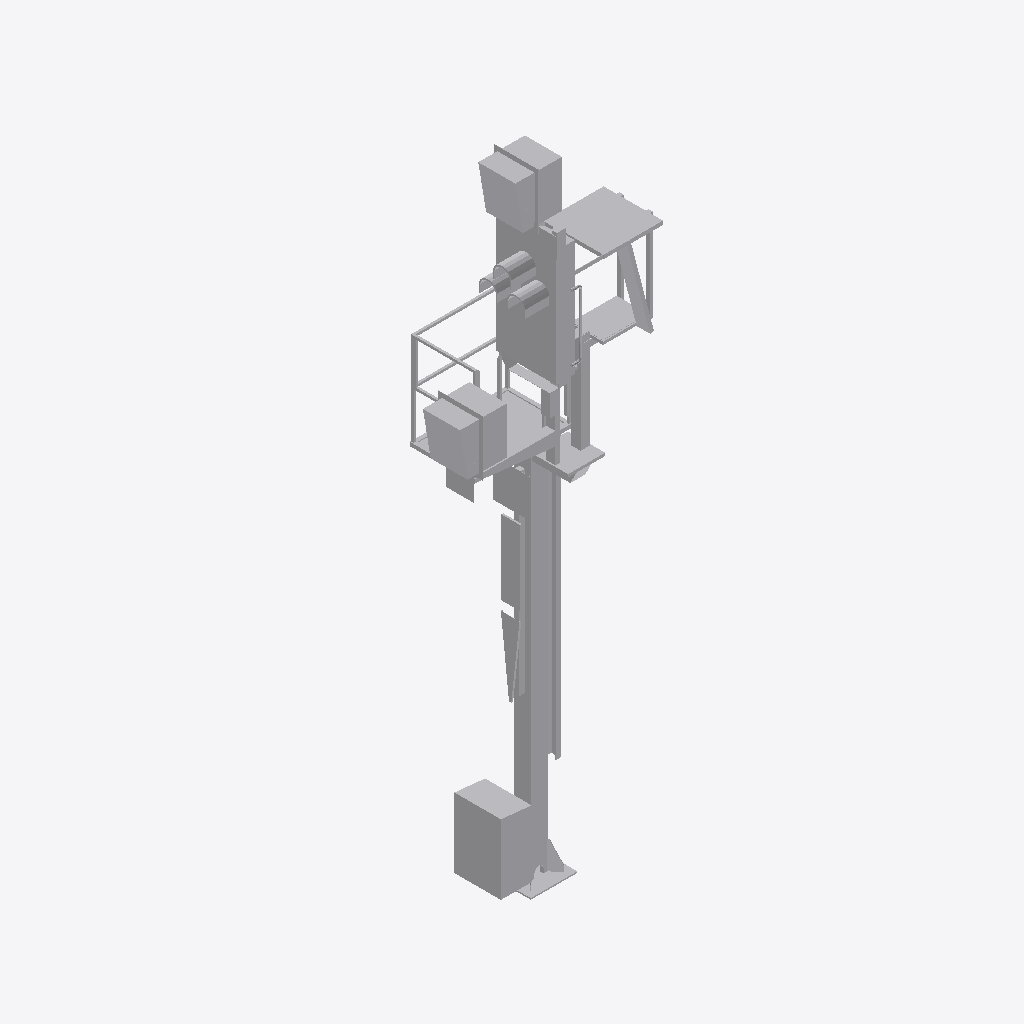
Isometric view of an IFC building model (IFC-SPF (STEP), schema IFC2X3, length unit metre), seen from the south-west, elements coloured by IFC class: 1 other element (light grey).
Extent 2.1 m × 1.3 m × 7.1 m (x, y, z). Storeys (1): Ebene 1 at 0.00 m. Elements (1): 1 IfcBuildingElementProxy.

HEADER;
FILE_DESCRIPTION(('ViewDefinition [CoordinationView_V2.0]'),'2;1');
FILE_NAME('','2022-09-20T12:41:21',(''),(''),'The EXPRESS Data Manager Version 5.02.0100.07 : ','20211019_1515(x64) - Exporter 20.2.60.15 - Defau','');
FILE_SCHEMA(('IFC2X3'));
ENDSEC;
DATA;
#104=IFCPROJECT('2m8vqvq_H10geXExG66Zc8',#41,'',$,$,'','',(#96),#91);
#25785=IFCSITE('2m8vqvq_H10geXExG66ZcA',#41,'Default',$,$,#25782,$,$,.ELEMENT.,(42,24,53,508911),(-71,-15,-29,-58837),0.0,$,$);
#114=IFCBUILDING('2m8vqvq_H10geXExG66Zc9',#41,'',$,$,#32,$,'',.ELEMENT.,$,$,$);
#123=IFCBUILDINGSTOREY('2m8vqvq_H10geXExJvvS3t',#41,'Ebene 1',$,'Ebene:Ebene 1',#121,$,'Ebene 1',.ELEMENT.,0.0);
#25748=IFCBUILDINGELEMENTPROXY('2PKkpPBmf96AEBNXogut2g',#41,'S 8000.5.7-1_M4100-A400-Zu-HS-Zo-L_LOD200-300:S 8000.5.7-1_M4100-A400-Zu-HS-Zo-L_LOD200-300:3346',$,'S 8000.5.7-1_M4100-A400-Zu-HS-Zo-L_LOD200-300:S 8000.5.7-1_M4100-A400-Zu-HS-Zo-L_LOD200-300',#25746,#25741,'3346',$);
ENDSEC;
